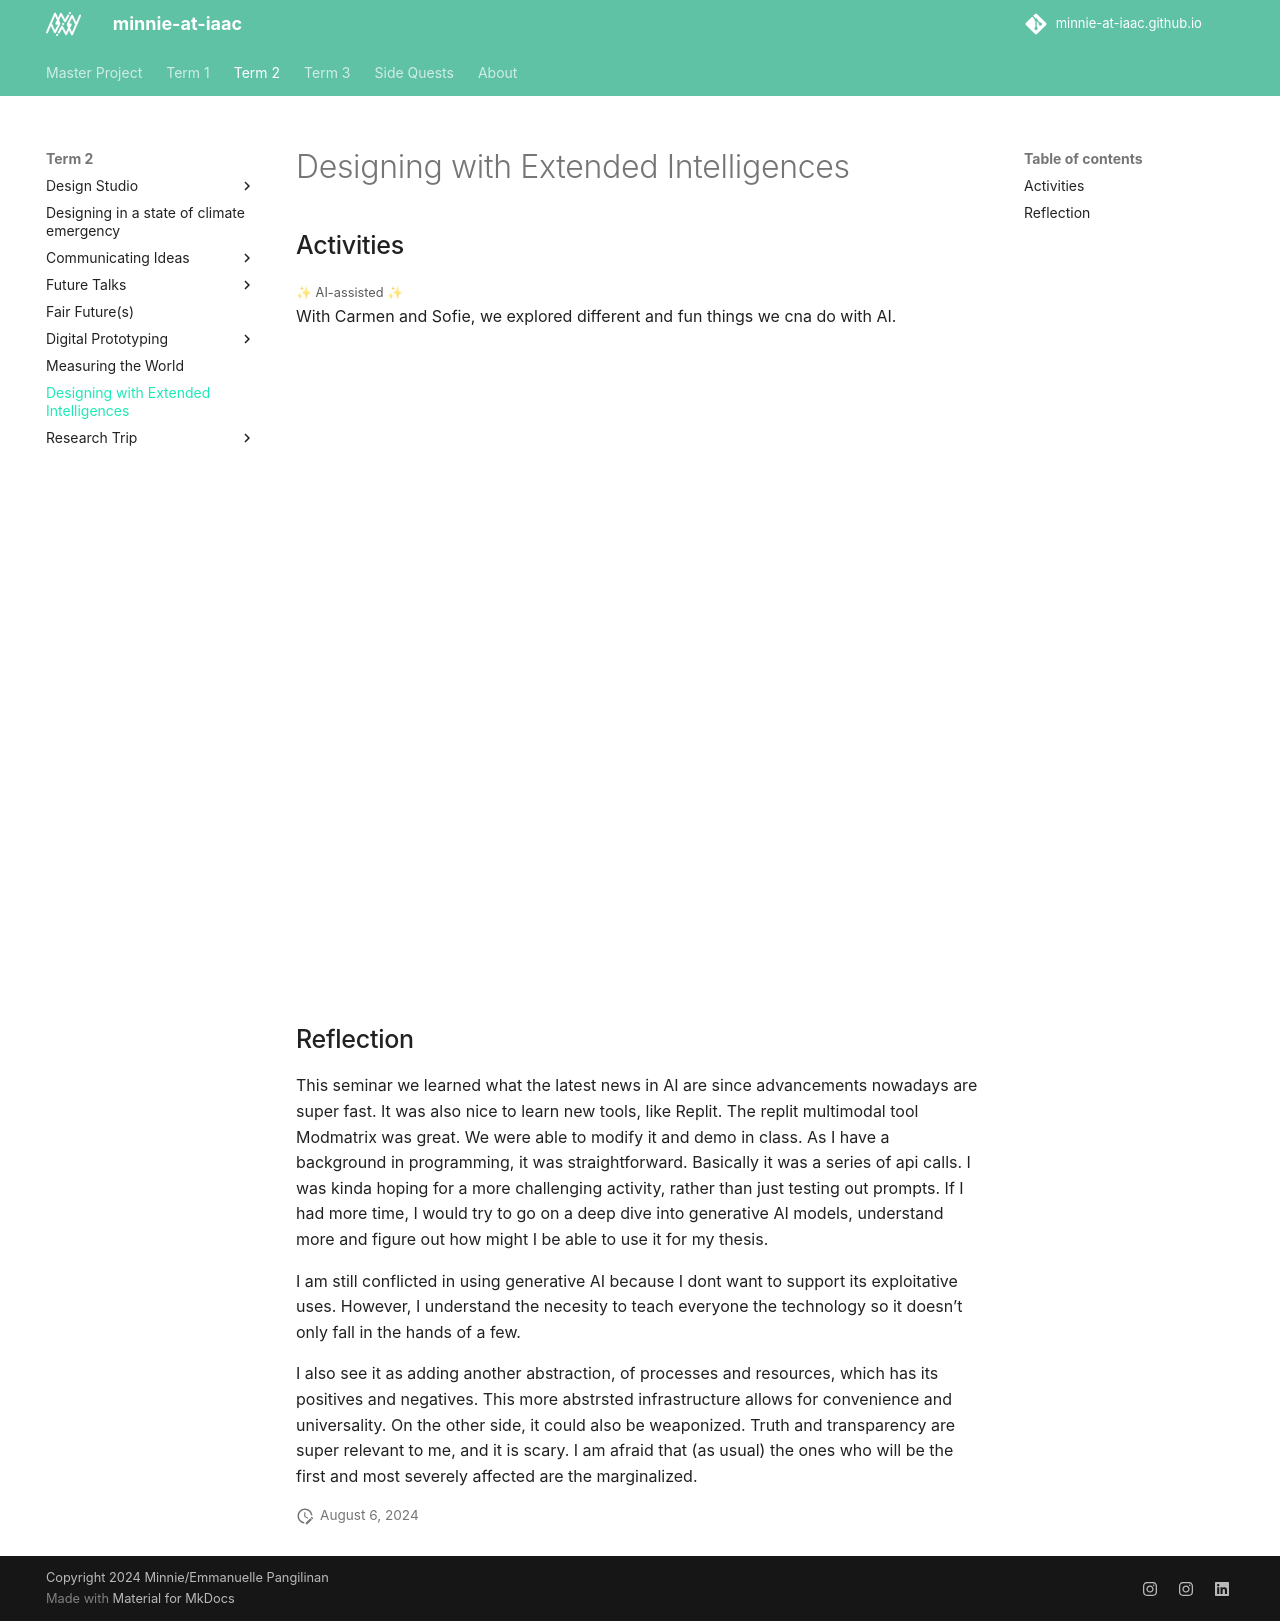

repository: minnie-at-iaac/minnie-at-iaac.github.io · page: term2/07-Extended-Intelligences/Extended-Intelligences/index.html · generator: mkdocs

## Activities
With Carmen and Sofie, we explored different and fun things we cna do with AI.

<iframe src="https://docs.google.com/presentation/d/e/2PACX-1vTGLIS8vKvbj_T2xZObPBd-doUXChFSSf233dfZxC36iLFYuVIHmLY73h5h5Ruo6-SvVwyKgC5U3b7K/embed?start=false&loop=false&delayms=3000" frameborder="0" width="960" height="629" allowfullscreen="true" mozallowfullscreen="true" webkitallowfullscreen="true"></iframe>

## Reflection
This seminar we learned what the latest news in AI are since advancements nowadays are super fast. It was also nice to learn new tools, like Replit. The replit multimodal tool Modmatrix was great. We were able to modify it and demo in class. As I have a background in programming, it was straightforward. Basically it was a series of api calls. I was kinda hoping for a more challenging activity, rather than just testing out prompts. If I had more time, I would try to go on a deep dive into generative AI models, understand more and figure out how might I be able to use it for my thesis.

I am still conflicted in using generative AI because I dont want to support its exploitative uses. However, I understand the necesity to teach everyone the technology so it doesn't only fall in the hands of a few. 

I also see it as adding another abstraction, of processes and resources, which has its positives and negatives. This more abstrsted infrastructure allows for convenience and universality. On the other side, it could also be weaponized. Truth and transparency are super relevant to me, and it is scary. I am afraid that (as usual) the ones who will be the first and most severely affected are the marginalized.
